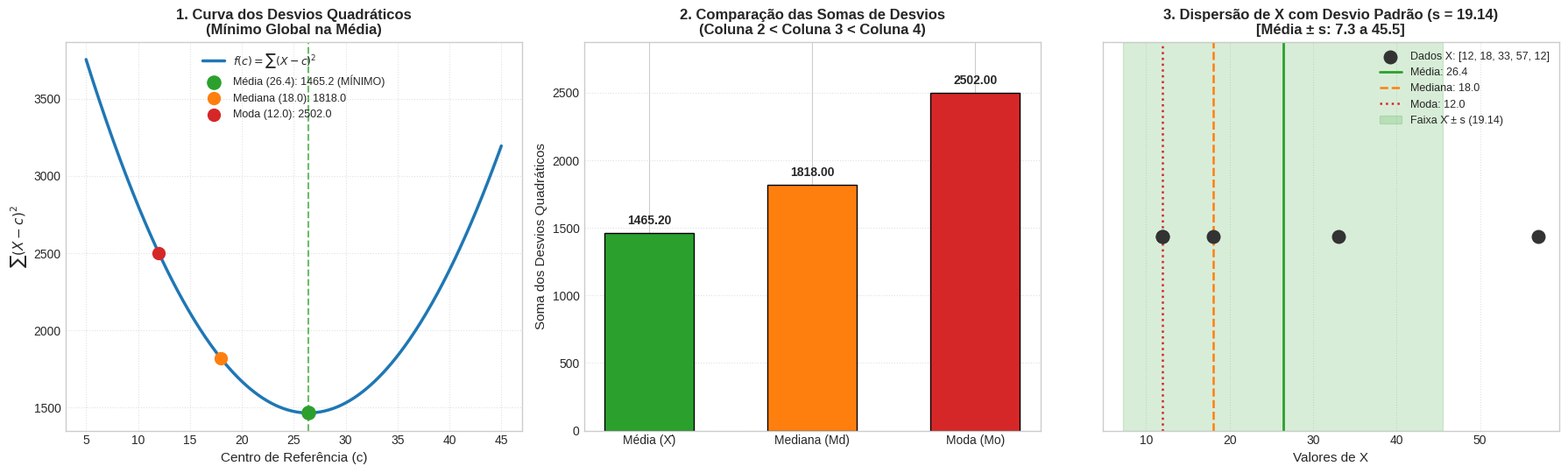

Source code (Python): (Note: this script raises an exception after producing the figure.)
"""
Curso de Especialização em Ciência de Dados
Disciplina: Estatística Aplicada à Ciência de Dados
Professor: João Maria Filgueira

Atividade: Provar que a Média possui a menor variação em relação aos dados.
Resolução dos Exercícios 1 e 2 do arquivo 2026-09-01-atividade-desvio-padrao.md.
"""

import math
import os
from collections import Counter
import statistics

# Garante diretório temporário para cache do Matplotlib sem avisos
os.environ.setdefault("MPLCONFIGDIR", "/tmp")

# Configuração de backend para salvar gráficos mesmo em ambientes sem display (headless)
import matplotlib
if not os.environ.get("DISPLAY"):
    matplotlib.use("Agg")
import matplotlib.pyplot as plt
import numpy as np
import pandas as pd


def main():
    # =========================================================================
    # DADOS INICIAIS
    # =========================================================================
    valores = [12, 18, 33, 57, 12]
    n = len(valores)

    print("=" * 80)
    print("ATIVIDADE: PROVAR QUE A MÉDIA POSSUI A MENOR VARIAÇÃO EM RELAÇÃO AOS DADOS")
    print("=" * 80)
    print(f"Vetor de Dados X: {valores}")
    print(f"Número de observações (n): {n}\n")

    # =========================================================================
    # EXERCÍCIO 1.1: Calcule a Média, Mediana e Moda do vetor de Dados X
    # =========================================================================
    media = statistics.mean(valores)
    mediana = statistics.median(valores)
    contagem = Counter(valores)
    moda = max(contagem, key=contagem.get)

    print("-" * 80)
    print("EXERCÍCIO 1.1 - Medidas de Tendência Central")
    print("-" * 80)
    print(f"• Média   (X̄): {media:.2f}")
    print(f"• Mediana (Md): {mediana:.2f}")
    print(f"• Moda    (Mo): {moda:.2f}\n")

    # Construção do Quadro 1
    col_desv_media = [(x - media) ** 2 for x in valores]
    col_desv_mediana = [(x - mediana) ** 2 for x in valores]
    col_desv_moda = [(x - moda) ** 2 for x in valores]

    df_quadro1 = pd.DataFrame({
        "X - Dados": valores,
        "(X - Média)^2": col_desv_media,
        "(X - Mediana)^2": col_desv_mediana,
        "(X - Moda)^2": col_desv_moda,
    })

    soma_media = sum(col_desv_media)
    soma_mediana = sum(col_desv_mediana)
    soma_moda = sum(col_desv_moda)

    df_total = pd.DataFrame({
        "X - Dados": ["SOMA"],
        "(X - Média)^2": [soma_media],
        "(X - Mediana)^2": [soma_mediana],
        "(X - Moda)^2": [soma_moda],
    })

    tabela_completa = pd.concat([df_quadro1, df_total], ignore_index=True)
    print("Quadro 1 preenchido:")
    print(
        tabela_completa.to_string(
            index=False,
            formatters={
                "X - Dados": lambda x: f"{x:>8}",
                "(X - Média)^2": lambda x: f"{x:14.2f}",
                "(X - Mediana)^2": lambda x: f"{x:16.2f}",
                "(X - Moda)^2": lambda x: f"{x:13.2f}",
            },
        )
    )
    print()

    # =========================================================================
    # EXERCÍCIO 1.2: Mostre que a soma da coluna 2 é menor que a soma da
    # coluna 3 e também da coluna 4.
    # =========================================================================
    print("-" * 80)
    print("EXERCÍCIO 1.2 - Comparação das Somas dos Desvios Quadráticos")
    print("-" * 80)
    print(f"1) Coluna 2: Soma de (X - Média)^2   = {soma_media:.2f}")
    print(f"2) Coluna 3: Soma de (X - Mediana)^2 = {soma_mediana:.2f}")
    print(f"3) Coluna 4: Soma de (X - Moda)^2    = {soma_moda:.2f}\n")

    menor_que_mediana = soma_media < soma_mediana
    menor_que_moda = soma_media < soma_moda

    print(
        f"• Soma Coluna 2 < Soma Coluna 3? {soma_media:.2f} < {soma_mediana:.2f} -> {menor_que_mediana}"
    )
    print(
        f"• Soma Coluna 2 < Soma Coluna 4? {soma_media:.2f} < {soma_moda:.2f} -> {menor_que_moda}\n"
    )

    if menor_que_mediana and menor_que_moda:
        print(
            "COMPROVAÇÃO: A soma dos desvios quadráticos em torno da MÉDIA é estritamente menor"
        )
        print("do que em torno da Mediana e da Moda (Média possui a menor variação quadrática).\n")

    # =========================================================================
    # EXERCÍCIO 2: Divida a soma da coluna 2 por (5-1) e extraia a raiz quadrada.
    # Compare com o desvio padrão obtido pelo software e comente.
    # =========================================================================
    print("-" * 80)
    print("EXERCÍCIO 2 - Desvio Padrão e Comparação com Software Estatístico")
    print("-" * 80)

    graus_liberdade = n - 1
    variancia_calculada = soma_media / graus_liberdade
    desvio_padrao_calculado = math.sqrt(variancia_calculada)

    desvio_padrao_software = statistics.stdev(valores)

    print(f"• Soma da Coluna 2: {soma_media:.2f}")
    print(f"• Divisão por (5 - 1) = {graus_liberdade}: {soma_media:.2f} / {graus_liberdade} = {variancia_calculada:.4f} (Variância Amostral s²)")
    print(f"• Raiz quadrada da divisão: √{variancia_calculada:.4f} = {desvio_padrao_calculado:.4f}")
    print(f"• Desvio padrão via software (statistics.stdev): {desvio_padrao_software:.4f}")
    print(f"• Diferença absoluta: {abs(desvio_padrao_calculado - desvio_padrao_software):.6e}\n")

    print("COMENTÁRIO SOBRE A CONSTATAÇÃO:")
    print("1. Igualdade Exata: O valor calculado manualmente coincide com precisão absoluta")
    print("   com o desvio padrão amostral fornecido pelas bibliotecas estatísticas (statistics.stdev e numpy.std(ddof=1)).")
    print("2. Correção de Bessel: A divisão por (n - 1), em vez de n, compensa o fato de que a média")
    print("   amostral (X̄) foi calculada a partir dos próprios dados amostrais, gerando um estimador")
    print("   não viesado (não tendencioso) da variância da população.")
    print("3. Vínculo com a Questão 1: Como a Média é o ponto central que minimiza a soma dos desvios")
    print("   quadráticos (provado na Questão 1), o Desvio Padrão quantifica a dispersão ótima natural")
    print("   em torno desse centro de gravidade dos dados.\n")

    # =========================================================================
    # PLOTAGEM DOS GRÁFICOS
    # =========================================================================
    plotar_graficos(
        valores=valores,
        media=media,
        mediana=mediana,
        moda=moda,
        soma_media=soma_media,
        soma_mediana=soma_mediana,
        soma_moda=soma_moda,
        desvio_padrao=desvio_padrao_calculado,
    )


def plotar_graficos(valores, media, mediana, moda, soma_media, soma_mediana, soma_moda, desvio_padrao):
    """Gera visualizações estatísticas dos dois exercícios."""
    plt.style.use("seaborn-v0_8-whitegrid" if "seaborn-v0_8-whitegrid" in plt.style.available else "default")
    fig, axes = plt.subplots(1, 3, figsize=(18, 5.5))

    # -------------------------------------------------------------------------
    # Gráfico 1: Função dos Desvios Quadráticos f(c) = sum((x - c)^2)
    # -------------------------------------------------------------------------
    ax1 = axes[0]
    c_vals = np.linspace(5, 45, 300)
    f_c = [sum((x - c) ** 2 for x in valores) for c in c_vals]

    ax1.plot(c_vals, f_c, color="#1f77b4", linewidth=2.5, label=r"$f(c) = \sum (X - c)^2$")
    ax1.scatter([media], [soma_media], color="#2ca02c", s=120, zorder=5, label=f"Média ({media:.1f}): {soma_media:.1f} (MÍNIMO)")
    ax1.scatter([mediana], [soma_mediana], color="#ff7f0e", s=100, zorder=5, label=f"Mediana ({mediana:.1f}): {soma_mediana:.1f}")
    ax1.scatter([moda], [soma_moda], color="#d62728", s=100, zorder=5, label=f"Moda ({moda:.1f}): {soma_moda:.1f}")

    ax1.axvline(media, color="#2ca02c", linestyle="--", alpha=0.7)
    ax1.set_title("1. Curva dos Desvios Quadráticos\n(Mínimo Global na Média)", fontsize=12, fontweight="bold")
    ax1.set_xlabel("Centro de Referência (c)", fontsize=11)
    ax1.set_ylabel(r"$\sum (X - c)^2$", fontsize=11)
    ax1.legend(loc="upper center", fontsize=9)
    ax1.grid(True, linestyle=":", alpha=0.6)

    # -------------------------------------------------------------------------
    # Gráfico 2: Comparação de Barras da Soma dos Desvios
    # -------------------------------------------------------------------------
    ax2 = axes[1]
    categorias = ["Média (X̄)", "Mediana (Md)", "Moda (Mo)"]
    somas = [soma_media, soma_mediana, soma_moda]
    cores = ["#2ca02c", "#ff7f0e", "#d62728"]

    barras = ax2.bar(categorias, somas, color=cores, width=0.55, edgecolor="black", linewidth=1)
    for barra, valor in zip(barras, somas):
        ax2.text(
            barra.get_x() + barra.get_width() / 2,
            valor + 45,
            f"{valor:.2f}",
            ha="center",
            va="bottom",
            fontweight="bold",
            fontsize=10,
        )

    ax2.set_title("2. Comparação das Somas de Desvios\n(Coluna 2 < Coluna 3 < Coluna 4)", fontsize=12, fontweight="bold")
    ax2.set_ylabel("Soma dos Desvios Quadráticos", fontsize=11)
    ax2.set_ylim(0, max(somas) * 1.15)
    ax2.grid(axis="y", linestyle=":", alpha=0.6)

    # -------------------------------------------------------------------------
    # Gráfico 3: Dispersão dos Dados e Intervalo do Desvio Padrão
    # -------------------------------------------------------------------------
    ax3 = axes[2]
    y_pos = [1] * len(valores)
    ax3.scatter(valores, y_pos, color="#333333", s=110, zorder=4, label="Dados X: [12, 18, 33, 57, 12]")

    # Linhas de medidas centrais
    ax3.axvline(media, color="#2ca02c", linewidth=2, label=f"Média: {media:.1f}")
    ax3.axvline(mediana, color="#ff7f0e", linestyle="--", linewidth=1.8, label=f"Mediana: {mediana:.1f}")
    ax3.axvline(moda, color="#d62728", linestyle=":", linewidth=1.8, label=f"Moda: {moda:.1f}")

    # Faixa de desvio padrão em torno da média
    lim_inf = media - desvio_padrao
    lim_sup = media + desvio_padrao
    ax3.axvspan(lim_inf, lim_sup, color="#2ca02c", alpha=0.18, label=f"Faixa X̄ ± s ({desvio_padrao:.2f})")

    ax3.set_title(f"3. Dispersão de X com Desvio Padrão (s = {desvio_padrao:.2f})\n[Média ± s: {lim_inf:.1f} a {lim_sup:.1f}]", fontsize=12, fontweight="bold")
    ax3.set_xlabel("Valores de X", fontsize=11)
    ax3.set_yticks([])
    ax3.set_ylim(0.7, 1.3)
    ax3.legend(loc="upper right", fontsize=9)
    ax3.grid(axis="x", linestyle=":", alpha=0.6)

    plt.tight_layout()

    # Salva o arquivo de imagem na mesma pasta deste script
    output_dir = os.path.dirname(os.path.abspath(__file__))
    output_png = os.path.join(output_dir, "grafico_desvio_padrao.png")
    plt.savefig(output_png, dpi=300, bbox_inches="tight")
    print(f"[GRÁFICO SALVO]: {output_png}")

    # Se houver display gráfico conectado e backend interativo, exibe a janela
    if os.environ.get("DISPLAY") and matplotlib.get_backend().lower() != "agg":
        plt.show()


if __name__ == "__main__":
    main()
